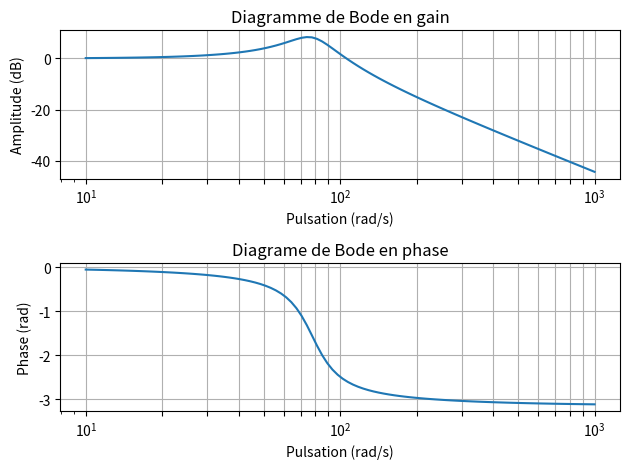
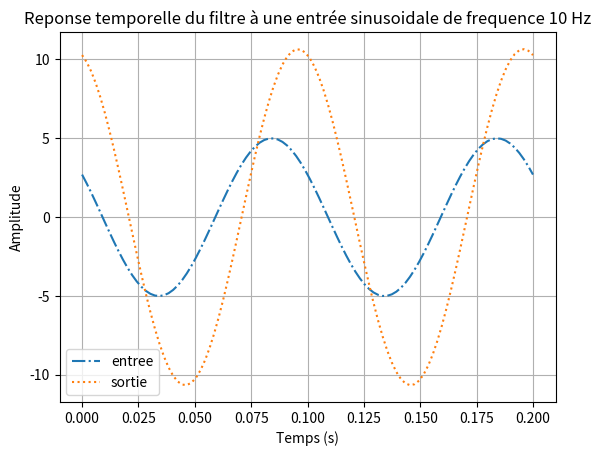
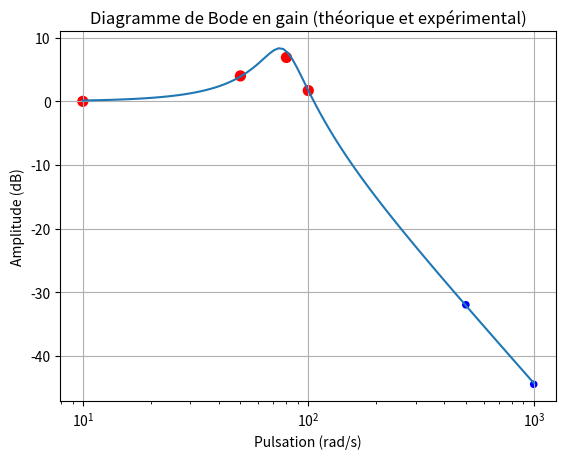

Generate these figures, in order, with matplotlib:
"""
    Cours : Outils Graphiques
    Exercice : Filtre passe-bas du second ordre
"""
import matplotlib.pyplot as plt
import numpy as np

K1 = 5e-3
K2 = 1.65e-4


def phase(omega):
    """ Q1.1 : Écrire la fonction phase(omega) qui prend en entrée une liste de pulsations omega et qui renvoie la
    liste des phases correspondantes en radians phi(omega)=arg(H(j omega))"""
    return np.angle(1 / (1 + K1 * omega * 1j - K2 * omega ** 2))


def gain_db(omega):
    """ Q1.2 : Écrire la fonction gain_db(omega) qui prend en entrée une liste de pulsations omega et qui renvoie la
    liste des gains correspondants en décibels  G_dB(omega)=20log(|H(j omega)|)"""

    return 20 * np.log10(np.absolute(1 / (1 + K1 * omega * 1j - K2 * omega ** 2)))


def diagramme_bode():
    """ Q2.1 : Tracer le diagramme de Bode en phase du filtre, c'est-à-dire la phase phi(omega) en fonction de la
    pulsation omega, pour omega allant de 10 à 1000 rad/s. On rappelle que l'échelle des pulsations doit être
    logarithmique
    Q2.2 : Tracer le diagramme de Bode en gain du filtre, c'est-à-dire le gain G_dB(omega) en fonction de la pulsation
    omega, pour omega allant de 10 à 1000 rad/s.  On rappelle que l'échelle des pulsations doit être logarithmique
    Q2.3 : Afficher les deux graphiques dans la même fenêtre, l'un en-dessous de l'autre"""

    omega = 10 ** np.linspace(1, 3, 100)  # 100 valeurs de omega allant de 10^1 à 10^3
    graduations = [10 * i for i in range(1, 10)] + [100 * i for i in range(1, 11)]

    plt.figure()  # crée la fenêtre

    plt.subplot(211)  # premier sous-graphique
    plt.title('Diagramme de Bode en gain')
    plt.semilogx(omega, gain_db(omega))
    plt.xlabel('Pulsation (rad/s)')
    plt.ylabel('Amplitude (dB)')
    plt.xticks(graduations)
    plt.grid()

    plt.subplot(212)  # deuxième sous-graphique
    plt.title('Diagrame de Bode en phase')
    plt.semilogx(omega, phase(omega))
    plt.xlabel('Pulsation (rad/s)')
    plt.ylabel('Phase (rad)')
    plt.xticks(graduations)
    plt.grid()

    plt.tight_layout()  # ajuste les marges de la fenêtre
    plt.show()


def reponse_temporelle():
    """ Q3 : Tracer la réponse temporelle du filtre à une entrée e(t)=5 cos(2 pi x 10+1). On affichera l'entrée et la
    sortie du filtre sur le même graphique. Attention, il faut utiliser le gain "normal" (i.e. le gain linéaire), pas
    celui en décibels"""

    # Caracteristiques de l'entrée
    freq = 10  # frequence
    periode, omega = 1 / freq, 2 * np.pi * freq  # periode et pulsation
    amplitude_e, phase_e = 5, 1  # amplitude et phase

    # Calcul des caracteristiques de la sortie
    amplitude_s = amplitude_e * np.absolute(1 / (1 + K1 * omega * 1j - K2 * omega ** 2))
    phase_s = phase_e + phase(omega)

    # Affichage
    t = np.linspace(0, 2 * periode, 100)  # on affichera la réponse temporelle sur 2 periodes
    e = amplitude_e * np.cos(omega * t + phase_e)
    s = amplitude_s * np.cos(omega * t + phase_s)

    plt.figure()
    plt.plot(t, e, linestyle='-.', label='entree')
    plt.plot(t, s, linestyle=':', label='sortie')
    plt.title('Reponse temporelle du filtre à une entrée sinusoidale de frequence {} Hz'.format(freq))
    plt.xlabel('Temps (s)')
    plt.ylabel('Amplitude')
    plt.grid()
    plt.legend()
    plt.show()


def diagramme_mesure():
    """ Q4 : Sur le même graphique, tracer le diagramme de Bode théorique en gain et le nuage de points correspondant
    au diagramme de Bode en gain expérimental du filtre. Les points correspondant aux pulsations dans la bande passante
    devront être rouges et plus gros que les autres points, qui eux devront être bleus"""

    omega_th = 10 ** np.linspace(1, 3, 100)  # valeurs théoriques
    gain_th = gain_db(omega_th)
    omega_exp = [10, 50, 80, 100, 500, 1000]  # valeurs expérimentales
    gain_exp = [0, 4, 6.9, 1.7, -32, -44.5]
    c = ['red' if g > -3 else 'blue' for g in gain_exp]  # liste des couleurs
    s = [50 if g > -3 else 20 for g in gain_exp]  # liste des tailles des points
    plt.figure()
    plt.title('Diagramme de Bode en gain (théorique et expérimental)')
    plt.semilogx(omega_th, gain_th)
    plt.scatter(omega_exp, gain_exp, s=s, c=c)
    plt.xlabel('Pulsation (rad/s)')
    plt.ylabel('Amplitude (dB)')
    # plt.xticks(graduations)
    plt.grid()
    plt.show()


if __name__ == '__main__':
    diagramme_bode()
    reponse_temporelle()
    diagramme_mesure()
